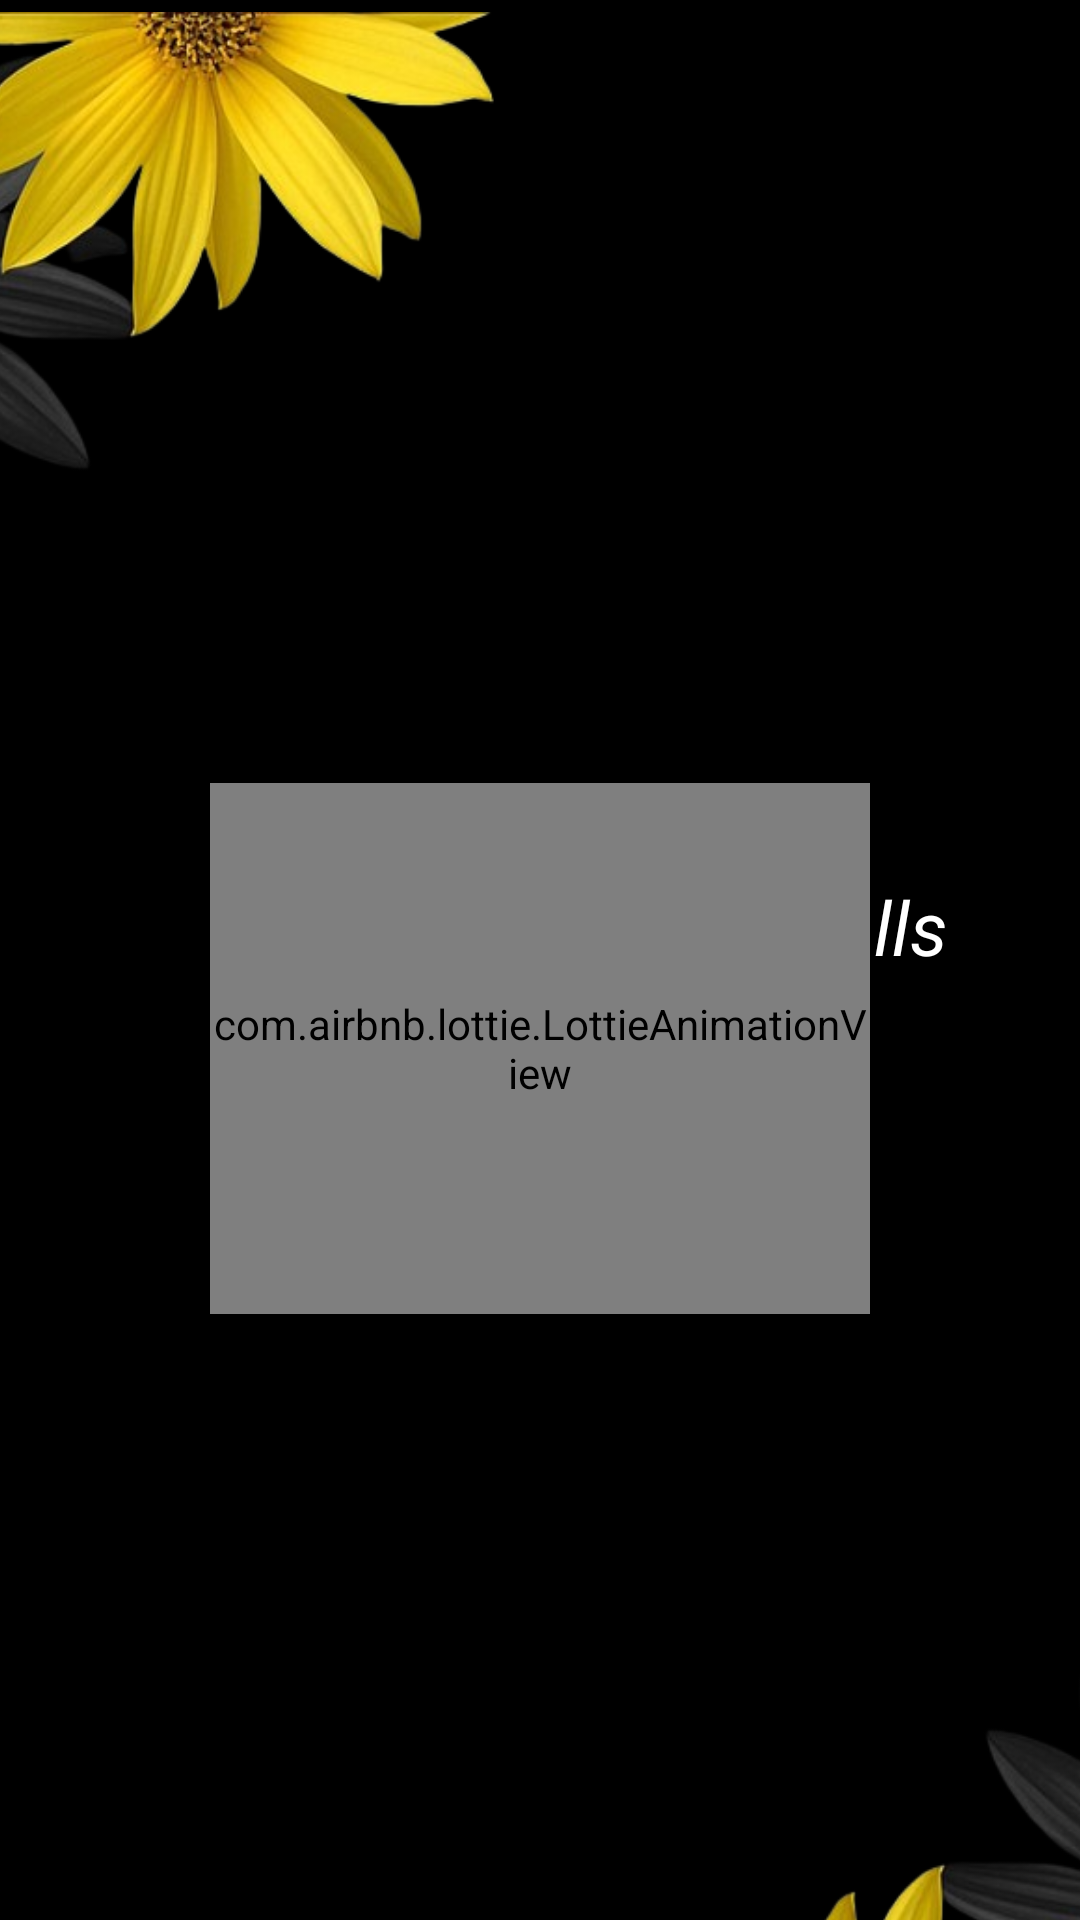

Android layout source for this screen:
<!-- AndroidManifest.xml: application theme Theme.Wallpaper_App -->
<!-- res/layout/fragment_splash_.xml -->
<?xml version="1.0" encoding="utf-8"?>
<androidx.constraintlayout.widget.ConstraintLayout
    xmlns:android="http://schemas.android.com/apk/res/android"
    xmlns:tools="http://schemas.android.com/tools"
    android:layout_width="match_parent"
    android:layout_height="match_parent"
    android:background="@color/black"
    xmlns:app="http://schemas.android.com/apk/res-auto"
    tools:context=".Fragments.Splash_Fragment">

    


    <ImageView
        android:layout_width="299dp"
        android:layout_height="392dp"
        android:layout_marginTop="4dp"
        android:layout_marginEnd="144dp"
        android:src="@drawable/sunflower_bottom"
        app:layout_constraintEnd_toEndOf="parent"
        app:layout_constraintTop_toTopOf="parent" />

    <ImageView
        android:layout_width="390dp"
        android:layout_height="400dp"
        android:layout_marginStart="96dp"
        android:layout_marginTop="332dp"
        android:src="@drawable/flower"
        app:layout_constraintStart_toStartOf="parent"
        app:layout_constraintTop_toTopOf="parent" />

    <TextView
        android:id="@+id/textViewArabic"
        android:layout_width="345dp"
        android:layout_height="54dp"
        android:layout_marginStart="20dp"
        android:layout_marginTop="292dp"
        android:layout_marginEnd="20dp"
        android:text="WelcomeToFreshWalls"
        android:textAlignment="center"
        android:textColor="@color/white"
        android:textSize="25sp"
        android:textStyle="italic"
        app:layout_constraintEnd_toEndOf="parent"
        app:layout_constraintHorizontal_bias="0.0"
        app:layout_constraintStart_toStartOf="parent"
        app:layout_constraintTop_toTopOf="parent" />

    <com.airbnb.lottie.LottieAnimationView
        android:id="@+id/lottieAnimationView"
        android:layout_width="220dp"
        android:layout_height="177dp"
        app:layout_constraintBottom_toBottomOf="parent"
        app:layout_constraintEnd_toEndOf="parent"
        app:layout_constraintStart_toStartOf="parent"
        app:layout_constraintTop_toTopOf="parent"
        app:layout_constraintVertical_bias="0.564"
        app:lottie_autoPlay="true"
        app:lottie_colorFilter="@color/white"
        app:lottie_fileName="AnimationWall.json"
        app:lottie_loop="true" />


</androidx.constraintlayout.widget.ConstraintLayout>
<!-- resources referenced by this layout -->
<resources>
  <color name="black">#FF000000</color>
  <color name="white">#FFFFFFFF</color>
  <!-- drawable flower: png bitmap (drawable, 128352 bytes) -->
  <!-- drawable sunflower_bottom: png bitmap (drawable, 120418 bytes) -->
  <style name="Theme.Wallpaper_App" parent="Base.Theme.Wallpaper_App" />
  <style name="Base.Theme.Wallpaper_App" parent="Theme.Material3.DayNight.NoActionBar">
          
          <item name="colorPrimary">@color/brown</item>
  
      </style>
  <color name="brown">@color/black</color>
</resources>
